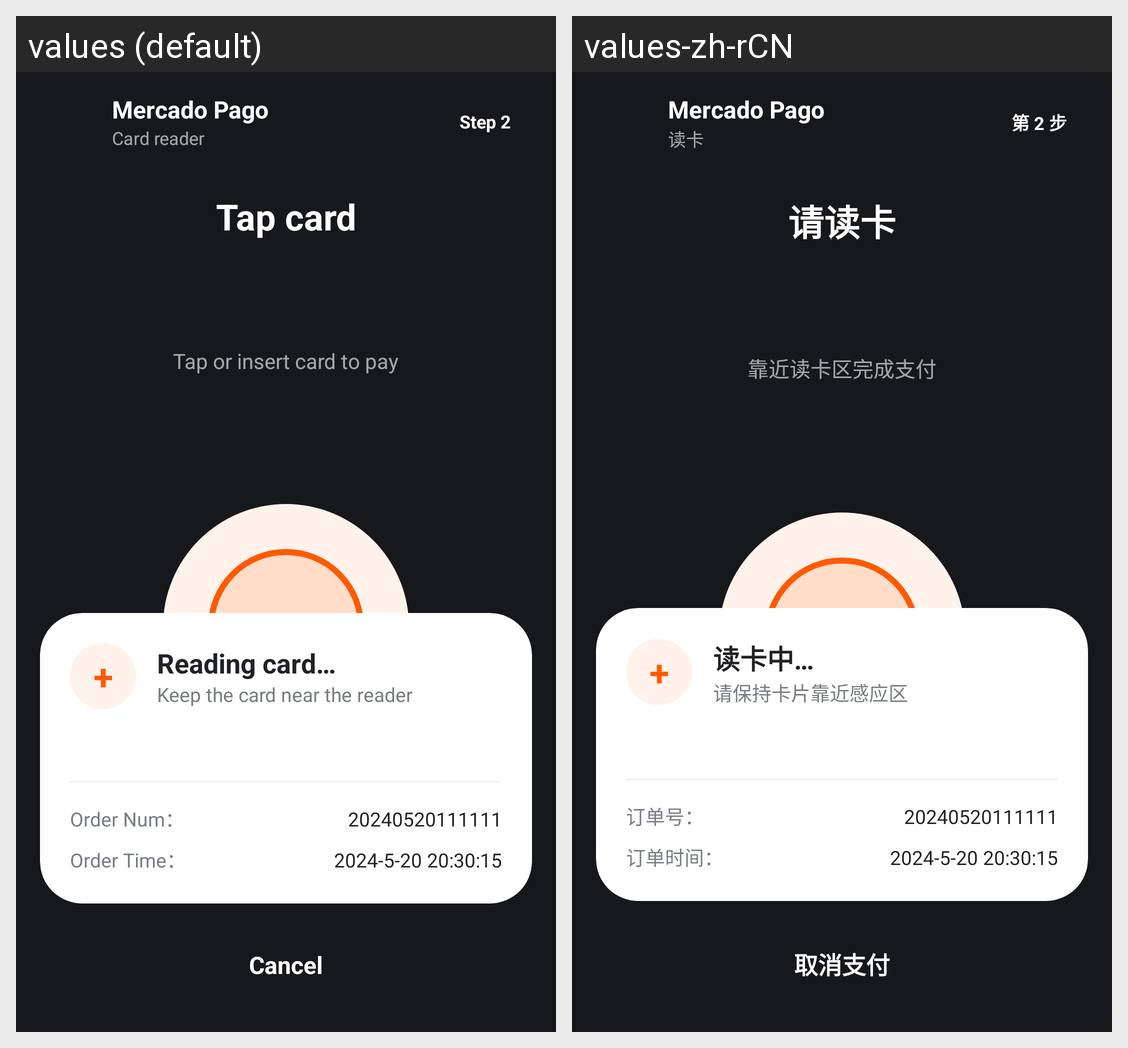

The Android screen above is rendered under two locales of the same app. Produce the string resources it draws, with the default and per-locale values.
Android screen res/layout/activity_trans_card.xml rendered under 2 locales, left to right: values (default), values-zh-rCN. Device: Nexus 5 (rendered at 1080×1920; each locale shown at half size, 540×960, under a caption strip naming it); theme Theme.QuickStart.
Strings drawn on this screen, with the default value and each locale's value (text and hints the layout hard-codes, and strings that could not be matched under every locale, appear in the picture but are not listed):

brand_company
  values: Mercado Pago
  values-zh-rCN: Mercado Pago

header_card_reader
  values: Card reader
  values-zh-rCN: 读卡

badge_step_2
  values: Step 2
  values-zh-rCN: 第 2 步

card_present_title
  values: Tap card
  values-zh-rCN: 请读卡

header_card_reader_subtitle
  values: Tap or insert card to pay
  values-zh-rCN: 靠近读卡区完成支付

card_reading
  values: Reading card…
  values-zh-rCN: 读卡中…

card_keep_close
  values: Keep the card near the reader
  values-zh-rCN: 请保持卡片靠近感应区

trans_order_num
  values: Order Num：
  values-zh-rCN: 订单号：

trans_order_time
  values: Order Time：
  values-zh-rCN: 订单时间：

text_cancel
  values: Cancel
  values-zh-rCN: 取消支付
